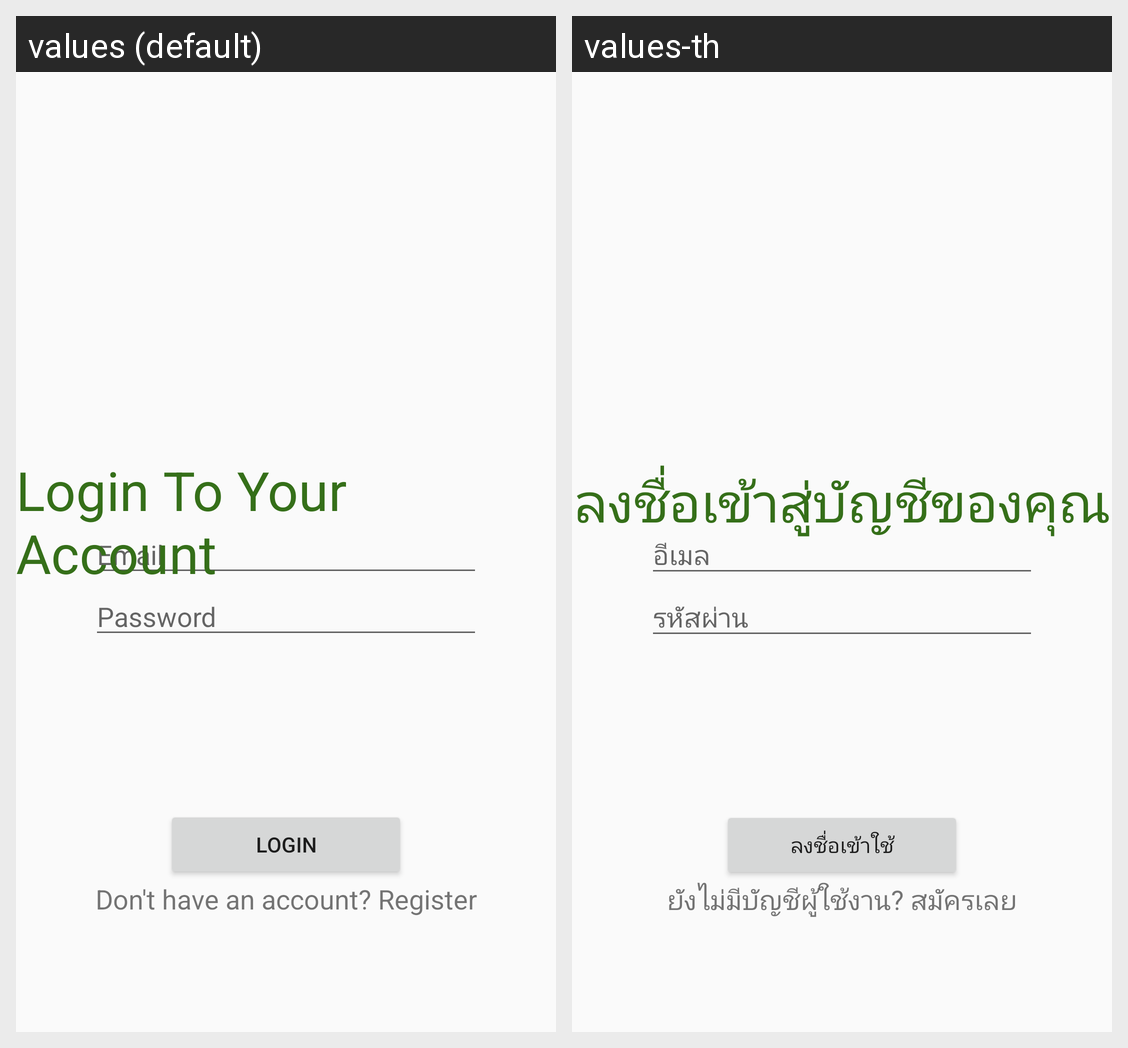

The Android screen above is rendered under two locales of the same app. Produce the string resources it draws, with the default and per-locale values.
Android screen res/layout/activity_main.xml rendered under 2 locales, left to right: values (default), values-th. Device: Nexus 5 (rendered at 1080×1920; each locale shown at half size, 540×960, under a caption strip naming it); theme AppTheme.NoActionBar.
Strings drawn on this screen, with the default value and each locale's value (text and hints the layout hard-codes, and strings that could not be matched under every locale, appear in the picture but are not listed):

email
  values: Email
  values-th: อีเมล

password
  values: Password
  values-th: รหัสผ่าน

login
  values: LOGIN
  values-th: ลงชื่อเข้าใช้

don_t_have_an_account_register
  values: Don't have an account? Register
  values-th: ยังไม่มีบัญชีผู้ใช้งาน? สมัครเลย

login_to_your_account
  values: Login To Your Account
  values-th: ลงชื่อเข้าสู่บัญชีของคุณ
